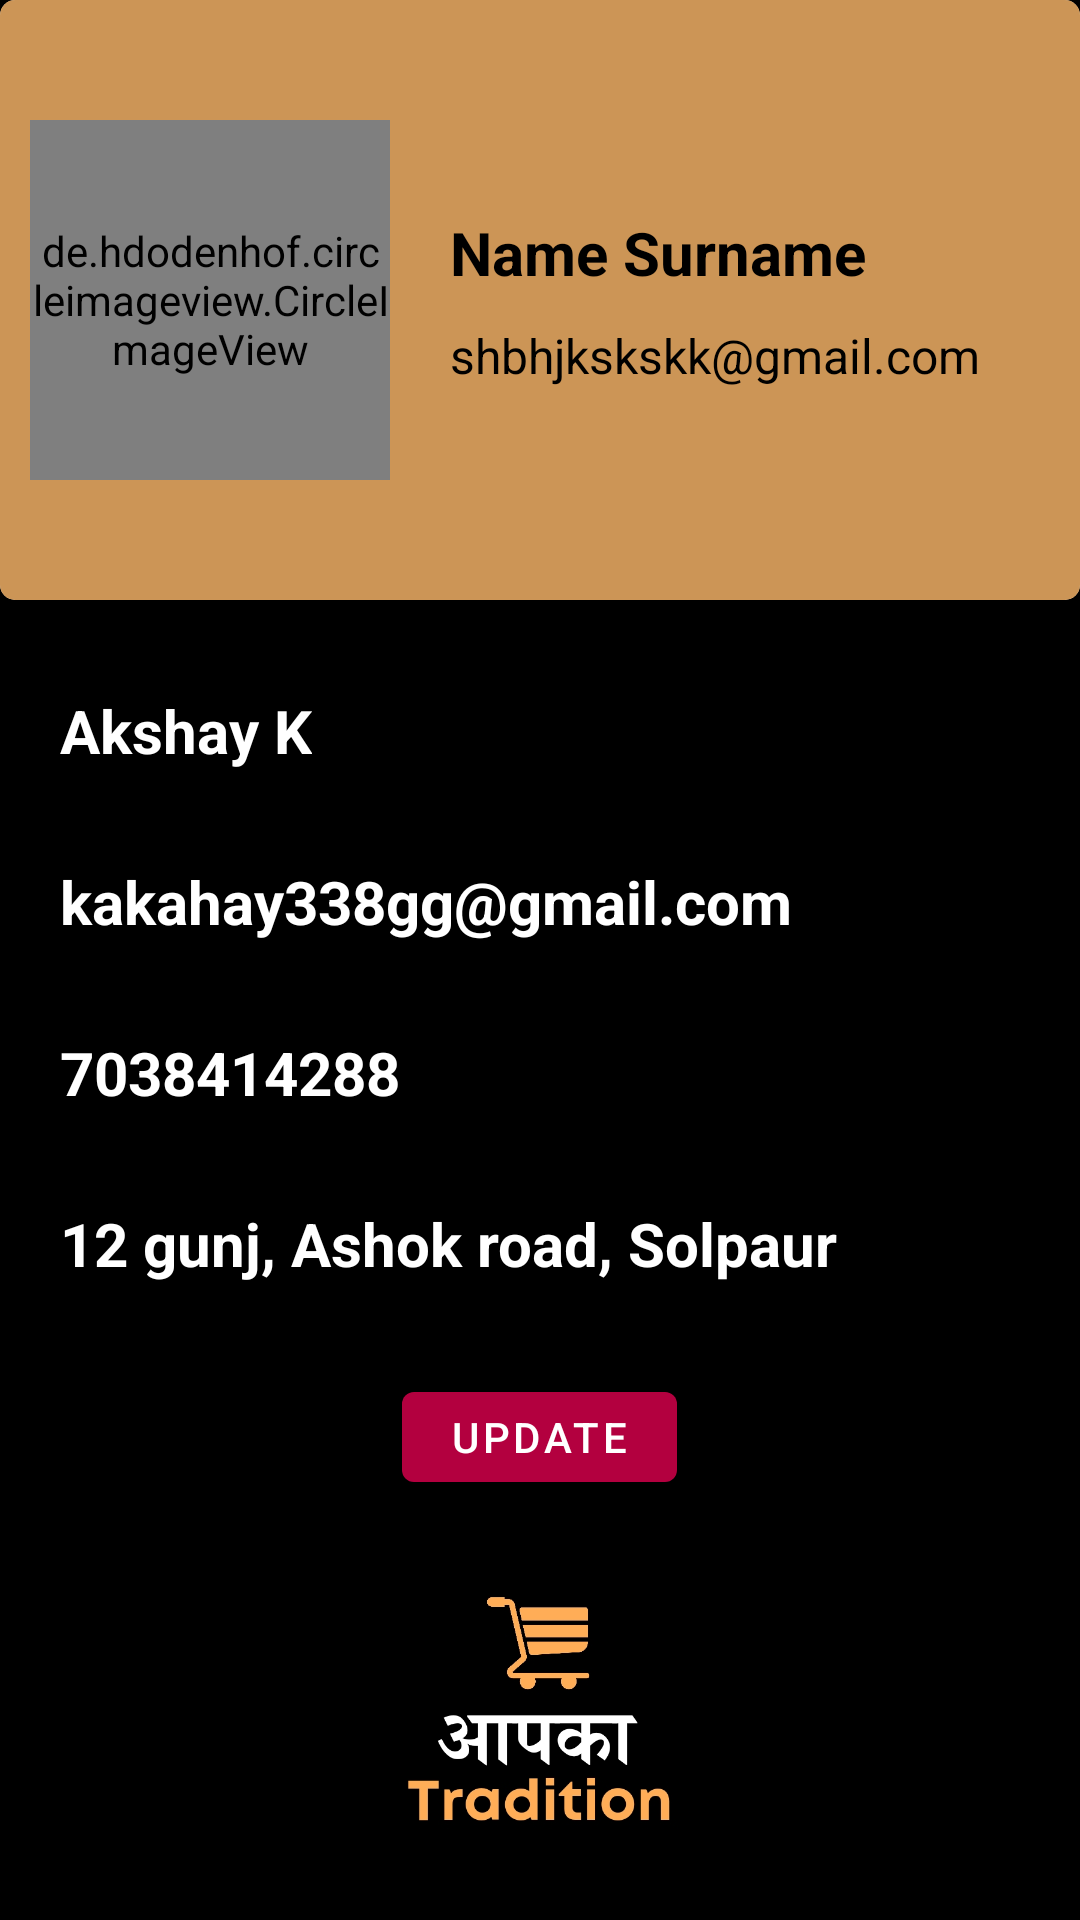

Reconstruct the res/layout file that produces this screen, plus the resources it refers to.
<!-- AndroidManifest.xml: application theme Theme.MyCartECommerce -->
<!-- res/layout/fragment_settings.xml -->
<?xml version="1.0" encoding="utf-8"?>
<LinearLayout xmlns:android="http://schemas.android.com/apk/res/android"
    android:layout_width="match_parent"
    android:layout_height="match_parent"
    xmlns:app="http://schemas.android.com/apk/res-auto"
    android:orientation="vertical"
    android:background="@color/black">

    <com.google.android.material.card.MaterialCardView
        android:layout_width="match_parent"
        android:layout_height="wrap_content"
        app:cardElevation="20dp"
        app:cardCornerRadius="5dp"
        >
    <LinearLayout
        android:layout_width="match_parent"
        android:layout_height="200dp"
        android:orientation="horizontal"
        android:background="#CC9556"
        >
        <de.hdodenhof.circleimageview.CircleImageView
            android:layout_width="120dp"
            android:layout_height="120dp"
            android:src="@drawable/ic_profile"
            android:layout_gravity="center_vertical"
            android:layout_marginLeft="10dp"
            android:id="@+id/ivProfile"
            />
        <LinearLayout
            android:layout_width="match_parent"
            android:layout_height="match_parent"
            android:orientation="vertical"
            android:layout_marginLeft="20dp"
            android:layout_marginRight="10dp"
            android:gravity="center_vertical">
            <TextView
                android:layout_width="wrap_content"
                android:layout_height="wrap_content"
                android:text="Name Surname"
                android:textColor="@color/black"
                android:textSize="20sp"
                android:textStyle="bold"
                android:id="@+id/tvMainName"
                />
            <TextView
                android:layout_width="wrap_content"
                android:layout_height="wrap_content"
                android:text="shbhjkskskk@gmail.com"
                android:textColor="@color/black"
                android:textSize="16sp"
                android:textStyle="normal"
                android:layout_marginTop="10dp"
                android:id="@+id/tvMainEmail"
                />

        </LinearLayout>

    </LinearLayout>
    </com.google.android.material.card.MaterialCardView>

    <LinearLayout
        android:layout_width="match_parent"
        android:layout_height="0dp"
        android:orientation="vertical"
        android:background="@color/black"
        android:layout_weight="1"
        >

        <TextView
            android:layout_width="wrap_content"
            android:layout_height="wrap_content"
            android:layout_marginLeft="20dp"
            android:layout_marginTop="30dp"
            android:layout_marginRight="20dp"
            android:text="Akshay K"
            android:textColor="@color/white"
            android:textSize="20sp"
            android:textStyle="bold"
            android:id="@+id/tvName"/>

        <TextView
            android:layout_width="wrap_content"
            android:layout_height="wrap_content"
            android:layout_marginLeft="20dp"
            android:layout_marginTop="30dp"
            android:layout_marginRight="20dp"
            android:text="kakahay338gg@gmail.com"
            android:textColor="@color/white"
            android:textSize="20sp"
            android:textStyle="bold"
            android:id="@+id/tvEmail"/>

        <TextView
            android:layout_width="wrap_content"
            android:layout_height="wrap_content"
            android:layout_marginLeft="20dp"
            android:layout_marginTop="30dp"
            android:layout_marginRight="20dp"
            android:inputType="phone"
            android:text="7038414288"
            android:textColor="@color/white"
            android:textSize="20sp"
            android:textStyle="bold"
            android:id="@+id/tvNumber"/>

        <TextView
            android:layout_width="wrap_content"
            android:layout_height="wrap_content"
            android:layout_marginLeft="20dp"
            android:layout_marginTop="30dp"
            android:layout_marginRight="20dp"
            android:text="12 gunj, Ashok road, Solpaur"
            android:textColor="@color/white"
            android:textSize="20sp"
            android:textStyle="bold"
            android:id="@+id/tvAddress"/>

        <Button
            android:layout_width="wrap_content"
            android:layout_height="wrap_content"
            android:text="Update"
            android:layout_gravity="center"
            android:layout_marginTop="30dp"
            android:id="@+id/btnUpdate"
            />

    </LinearLayout>

    <ImageView
        android:layout_width="100dp"
        android:layout_height="100dp"
        android:src="@drawable/aapkatradition"
        android:layout_marginTop="20dp"
        android:layout_marginBottom="20dp"
        android:layout_gravity="center_horizontal"
        />

</LinearLayout>
<!-- resources referenced by this layout -->
<resources>
  <!-- drawable aapkatradition: jpg bitmap (drawable-v24, 47385 bytes) -->
  <style name="Theme.MyCartECommerce" parent="Theme.MaterialComponents.DayNight.DarkActionBar">
          
          <item name="colorPrimary">#B3003F</item>
          <item name="colorPrimaryVariant">#E6B30054</item>
          <item name="colorOnPrimary">@color/white</item>
          
          <item name="colorSecondary">@color/teal_200</item>
          <item name="colorSecondaryVariant">@color/teal_700</item>
          <item name="colorOnSecondary">@color/black</item>
          
          <item name="android:statusBarColor" tools:targetApi="l">?attr/colorPrimaryVariant</item>
          
      </style>
  <!-- not gathered from this repository: default colours our renderer supplied (Android Studio template values) -->
  <color name="teal_200">#FF03DAC5</color>
  <color name="teal_700">#FF018786</color>
  <color name="black">#FF000000</color>
  <color name="white">#FFFFFFFF</color>
</resources>
